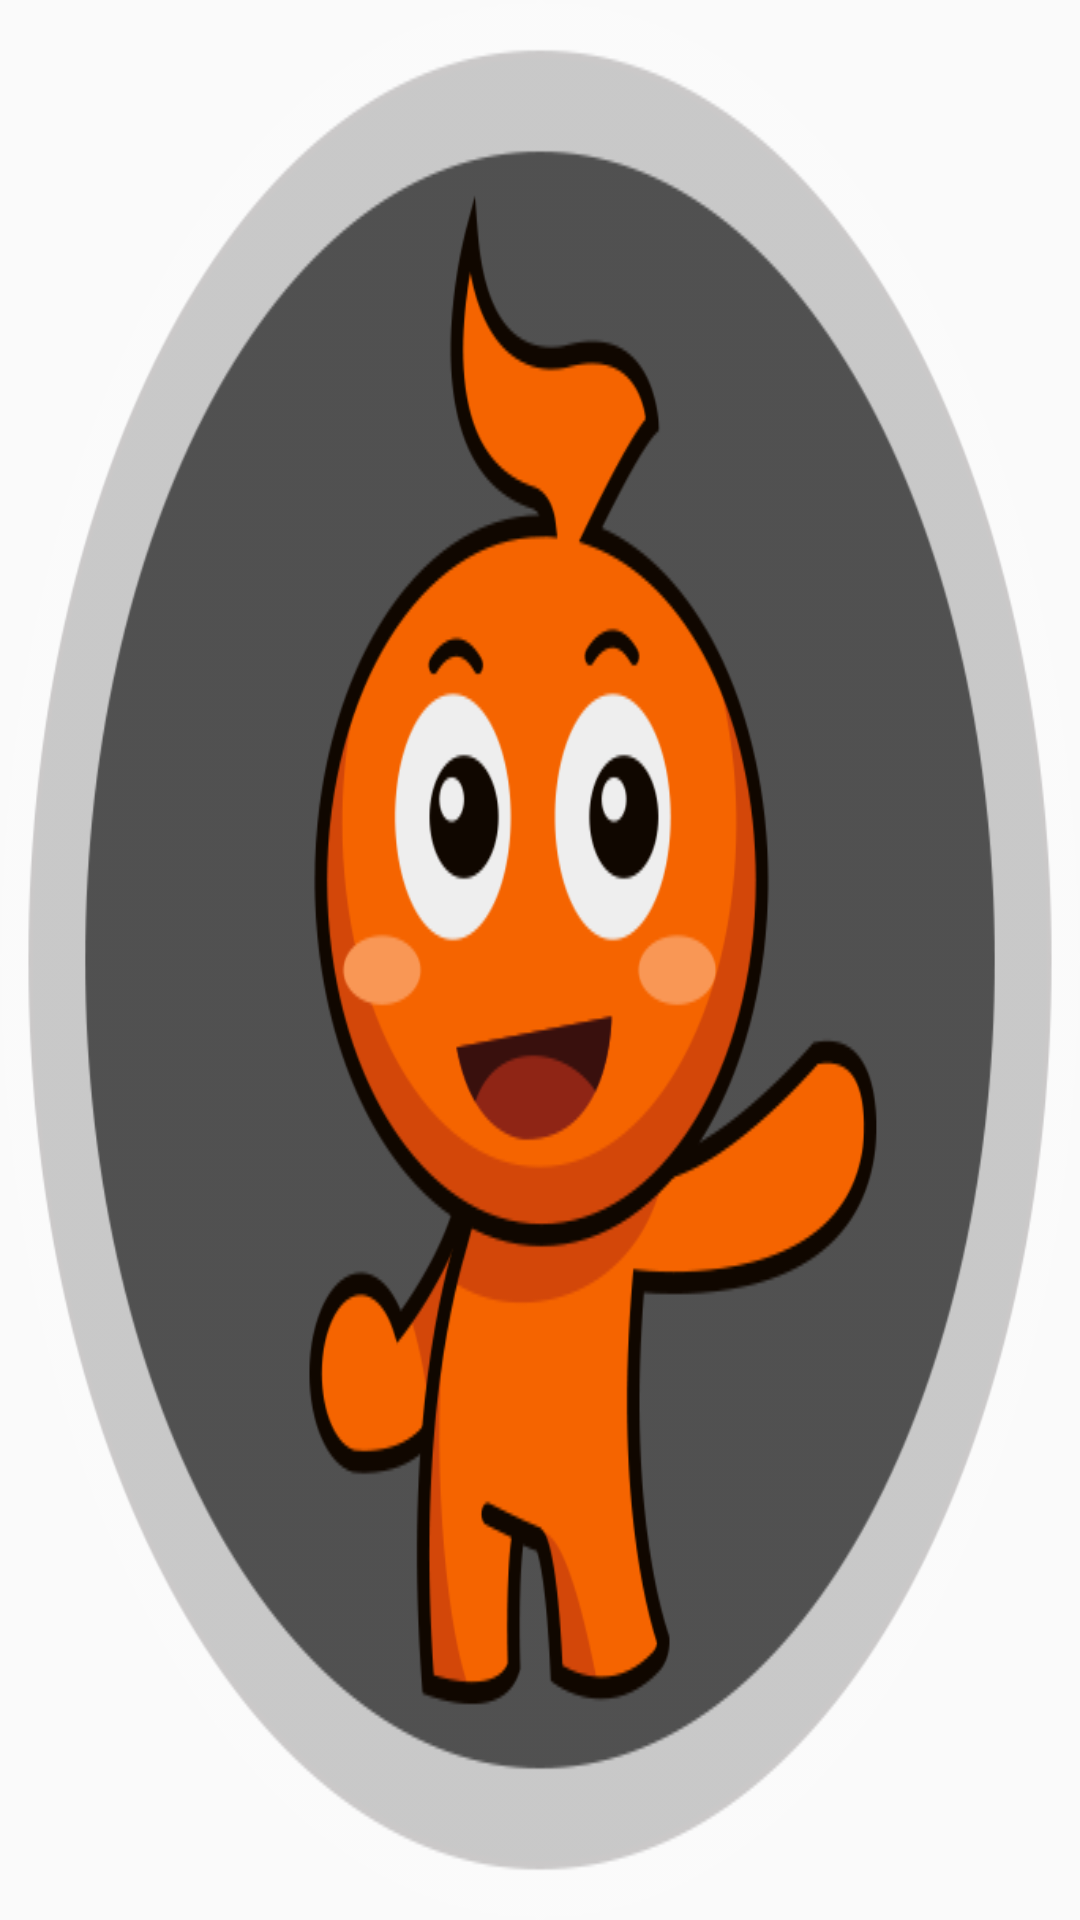

Layout XML and referenced resources for this Android screen:
<!-- AndroidManifest.xml: application theme AppTheme -->
<!-- res/layout/activity_notifi.xml -->
<?xml version="1.0" encoding="utf-8"?>
<RelativeLayout xmlns:android="http://schemas.android.com/apk/res/android"
    xmlns:tools="http://schemas.android.com/tools"
    android:id="@+id/activity_notifi"
    android:layout_width="match_parent"
    android:layout_height="match_parent"
    android:paddingBottom="@dimen/activity_vertical_margin"
    android:paddingLeft="@dimen/activity_horizontal_margin"
    android:paddingRight="@dimen/activity_horizontal_margin"
    android:paddingTop="@dimen/activity_vertical_margin"
    android:background="@mipmap/hezi"
    tools:context="com.aygames.twomonth.aybox.activity.Notifi">

</RelativeLayout>
<!-- resources referenced by this layout -->
<resources>
  <dimen name="activity_horizontal_margin">16dp</dimen>
  <dimen name="activity_vertical_margin">16dp</dimen>
  <!-- mipmap hezi: png bitmap (mipmap-hdpi, 78044 bytes) -->
  <style name="AppTheme" parent="Theme.AppCompat.Light.DarkActionBar">
          
          <item name="colorPrimary">@color/colorPrimary</item>
          <item name="colorPrimaryDark">@color/colorPrimaryDark</item>
          <item name="colorAccent">@color/colorAccent</item>
          <item name="windowNoTitle">true</item>
      </style>
  <color name="colorPrimary">#3F51B5</color>
  <color name="colorPrimaryDark">#303F9F</color>
  <color name="colorAccent">#FF4081</color>
</resources>
